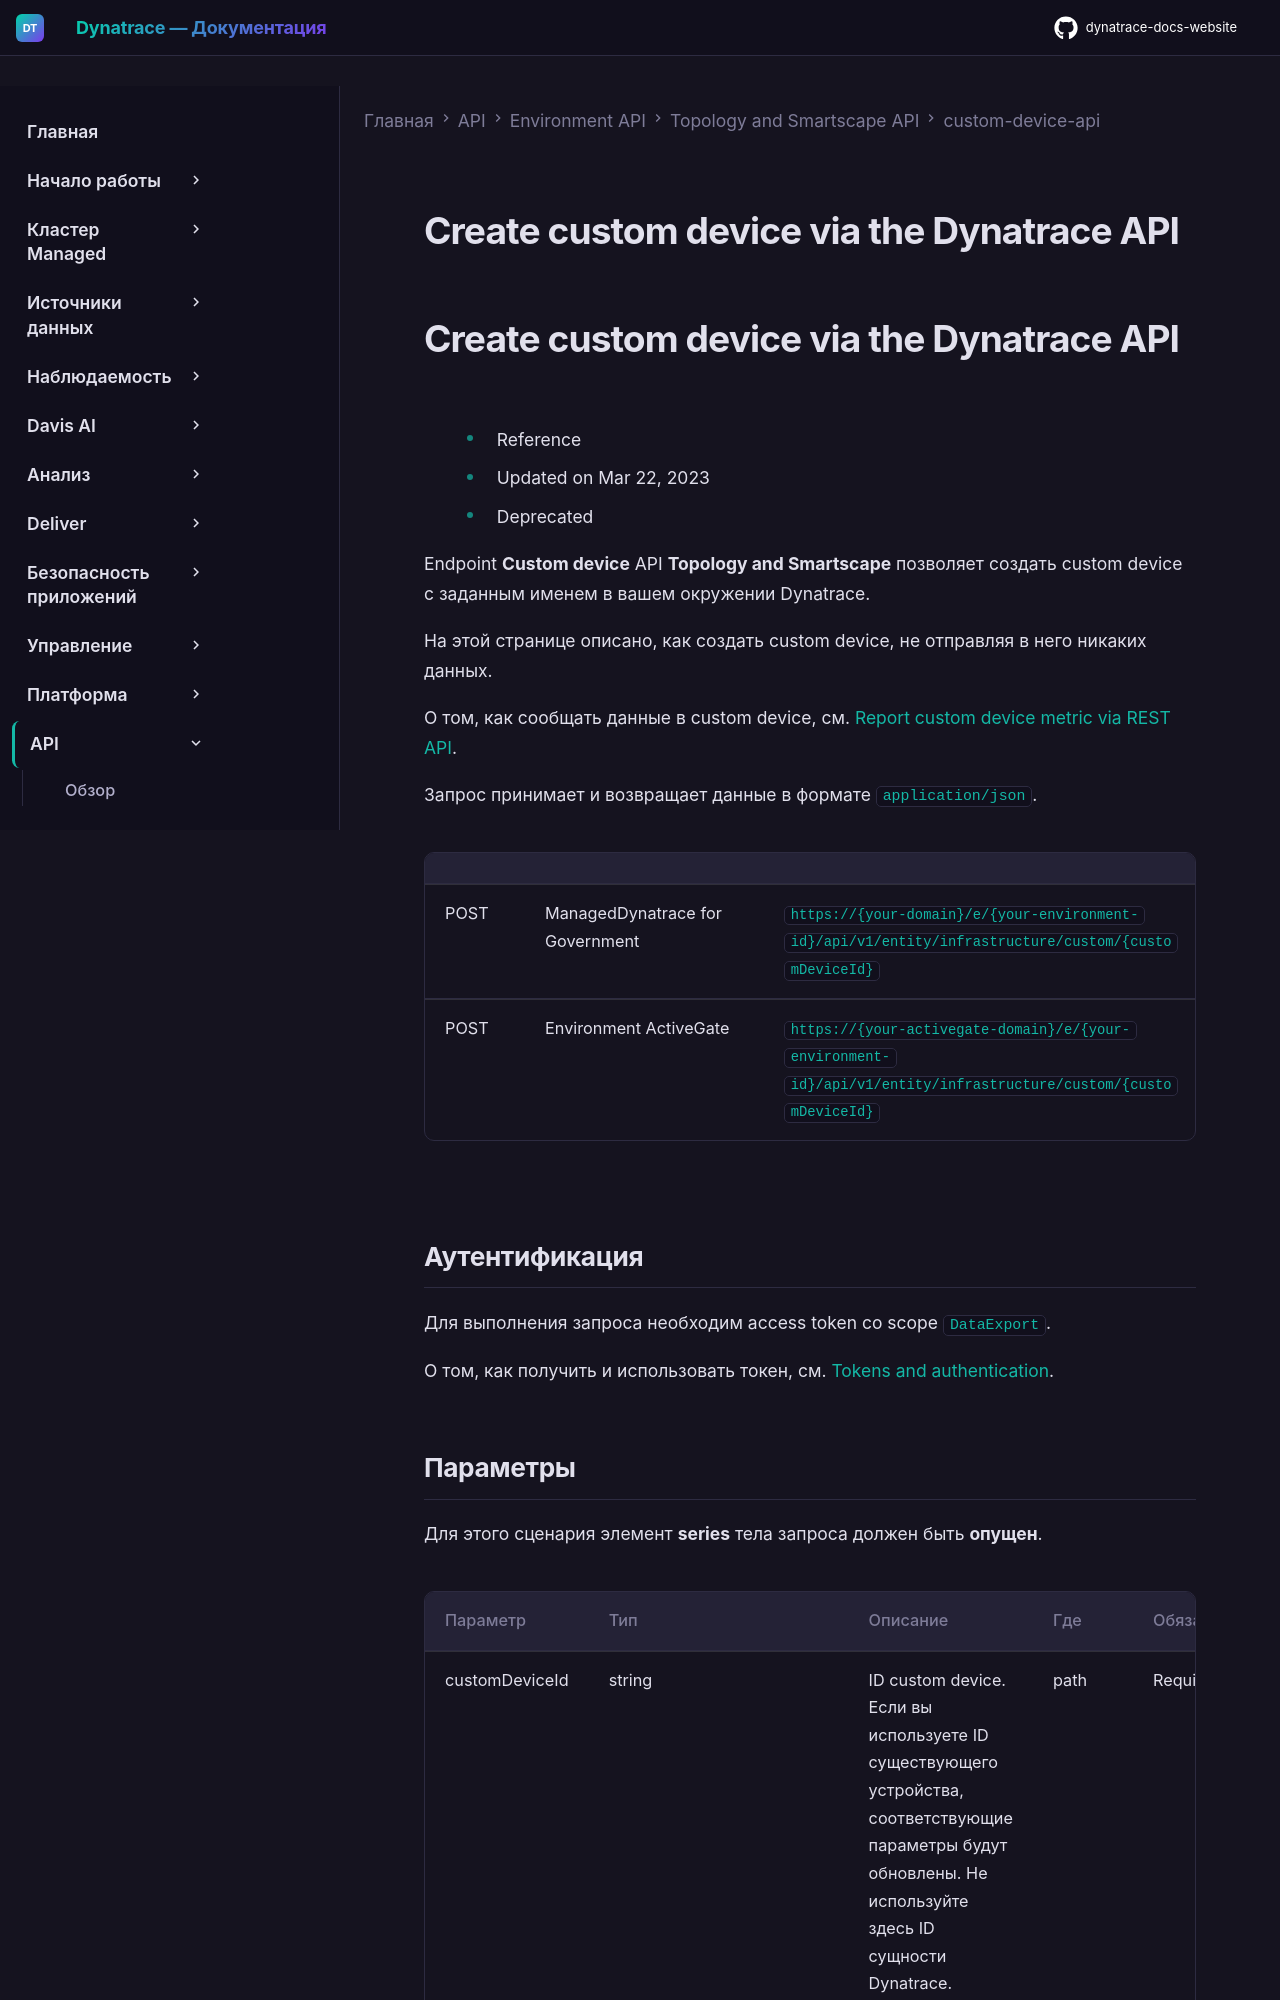

repository: Yerkebulan-Ardabayev/dynatrace-docs-website · page: managed-ru/dynatrace-api/environment-api/topology-and-smartscape/custom-device-api/create-custom-device-via-dynatrace-api/index.html · generator: mkdocs

---
title: Create custom device via the Dynatrace API
source: https://docs.dynatrace.com/managed/dynatrace-api/environment-api/topology-and-smartscape/custom-device-api/create-custom-device-via-dynatrace-api
scraped: 2026-05-12T11:49:57.855234
---

# Create custom device via the Dynatrace API
